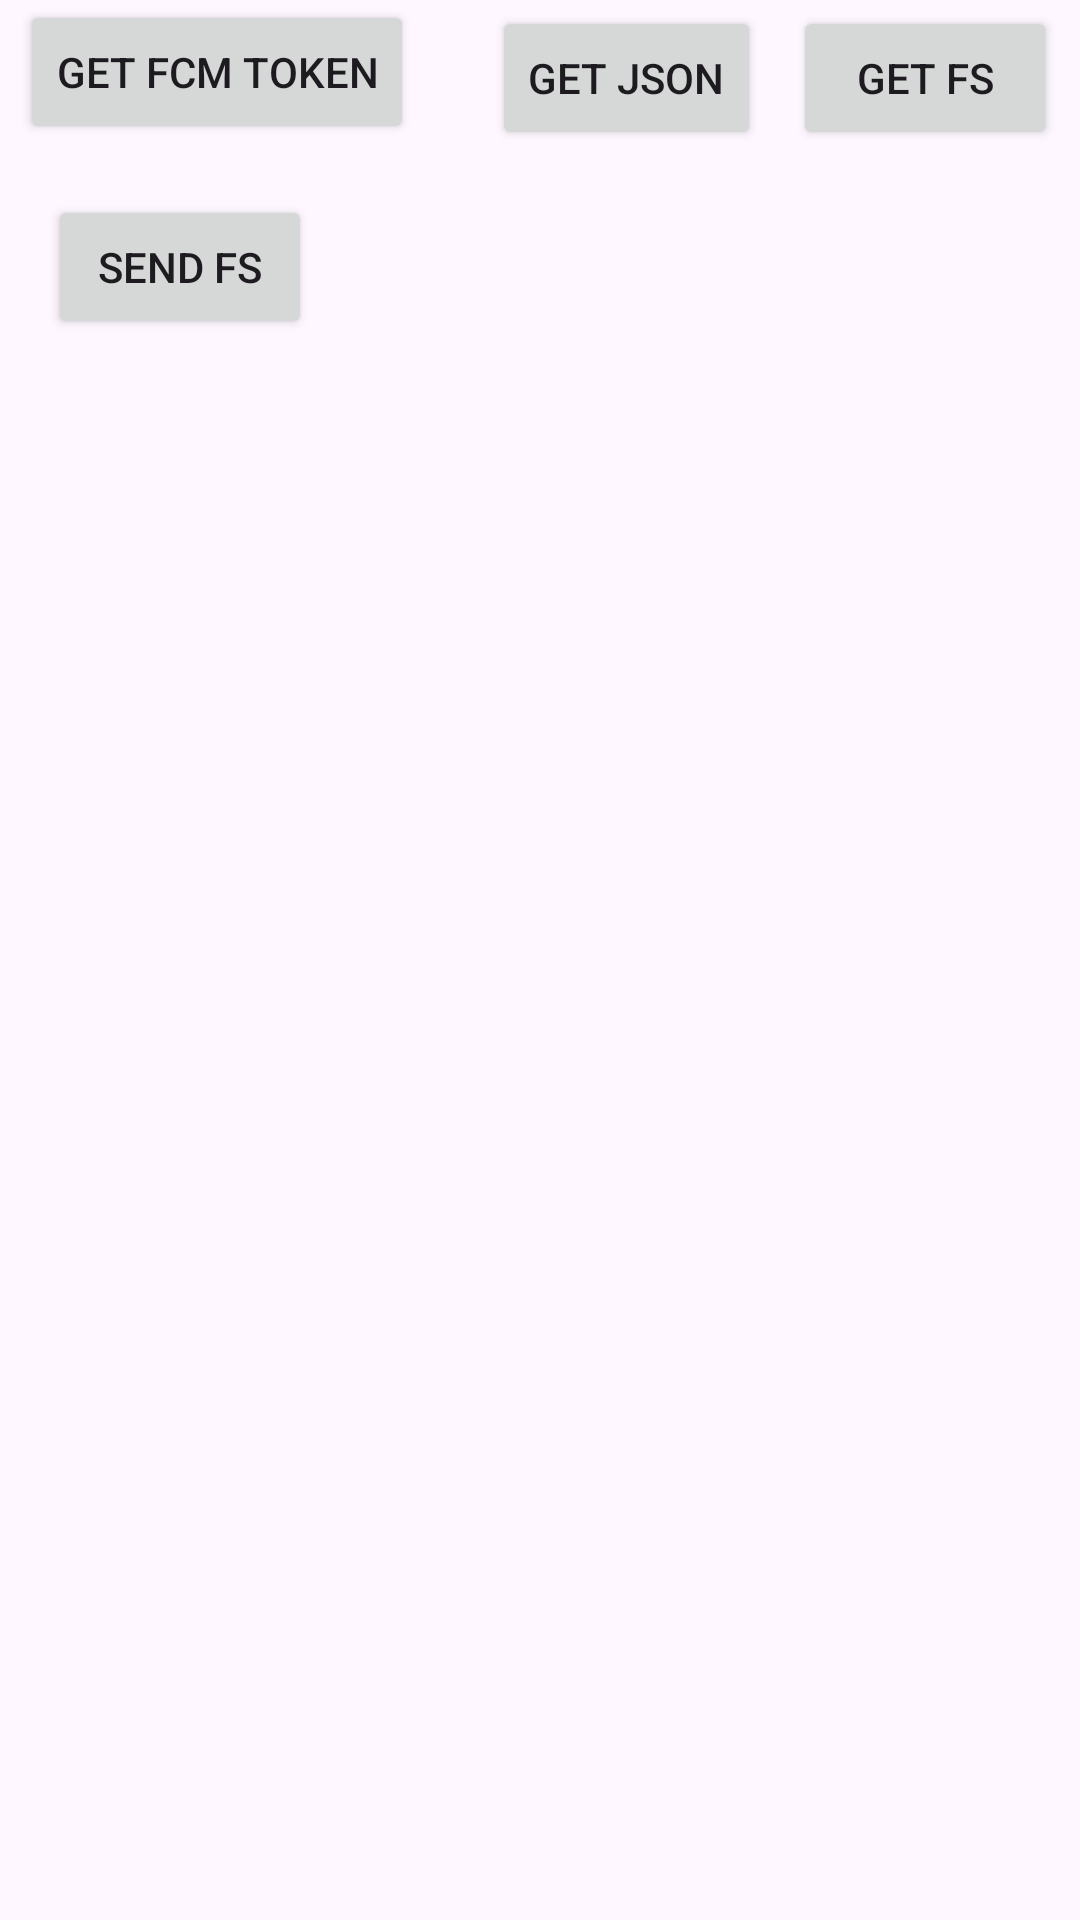

Layout XML and referenced resources for this Android screen:
<!-- AndroidManifest.xml: application theme Theme.Bosch -->
<!-- res/layout/activity_internet.xml -->
<?xml version="1.0" encoding="utf-8"?>
<androidx.constraintlayout.widget.ConstraintLayout xmlns:android="http://schemas.android.com/apk/res/android"
    xmlns:app="http://schemas.android.com/apk/res-auto"
    xmlns:tools="http://schemas.android.com/tools"
    android:id="@+id/main"
    android:layout_width="match_parent"
    android:layout_height="match_parent"
    tools:context=".InternetActivity">

    <Button
        android:id="@+id/btnJson"
        android:layout_width="wrap_content"
        android:layout_height="wrap_content"
        android:layout_marginTop="2dp"
        android:layout_marginEnd="4dp"
        android:text="get json"
        app:layout_constraintEnd_toStartOf="@+id/btnGet"
        app:layout_constraintStart_toEndOf="@+id/btnFcm"
        app:layout_constraintTop_toTopOf="parent" />

    <androidx.recyclerview.widget.RecyclerView
        android:id="@+id/recyclerView"
        android:layout_width="0dp"
        android:layout_height="0dp"
        android:layout_marginBottom="20dp"
        app:layout_constraintBottom_toBottomOf="parent"
        app:layout_constraintEnd_toEndOf="parent"
        app:layout_constraintStart_toStartOf="parent"
        app:layout_constraintTop_toBottomOf="@+id/btnGet" />

    <Button
        android:id="@+id/btnSend"
        android:layout_width="wrap_content"
        android:layout_height="wrap_content"
        android:layout_marginStart="16dp"
        android:layout_marginBottom="404dp"
        android:text="send fs"
        app:layout_constraintBottom_toTopOf="@+id/recyclerView"
        app:layout_constraintStart_toStartOf="parent"
        app:layout_constraintTop_toBottomOf="@+id/btnFcm" />

    <Button
        android:id="@+id/btnGet"
        android:layout_width="wrap_content"
        android:layout_height="wrap_content"
        android:layout_marginTop="2dp"
        android:layout_marginEnd="1dp"
        android:layout_marginBottom="467dp"
        android:text="get fs"
        app:layout_constraintBottom_toTopOf="@+id/recyclerView"
        app:layout_constraintEnd_toEndOf="parent"
        app:layout_constraintStart_toEndOf="@+id/btnJson"
        app:layout_constraintTop_toTopOf="parent" />

    <Button
        android:id="@+id/btnFcm"
        android:layout_width="wrap_content"
        android:layout_height="wrap_content"
        android:layout_marginEnd="19dp"
        android:layout_marginBottom="17dp"
        android:text="get fcm token"
        app:layout_constraintBottom_toTopOf="@+id/btnSend"
        app:layout_constraintEnd_toStartOf="@+id/btnJson"
        app:layout_constraintStart_toStartOf="parent"
        app:layout_constraintTop_toTopOf="parent" />
</androidx.constraintlayout.widget.ConstraintLayout>
<!-- resources referenced by this layout -->
<resources>
  <style name="Theme.Bosch" parent="Base.Theme.Bosch" />
  <style name="Base.Theme.Bosch" parent="Theme.Material3.DayNight.NoActionBar">
          
          
      </style>
</resources>
